2-way image classification set "data" from GitHub (carlvh-wimmy/ahri_practicals); label vocabulary: neg, pos.

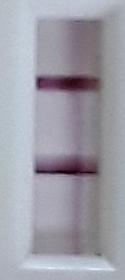
Label: pos

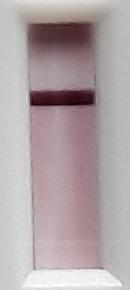
Label: neg

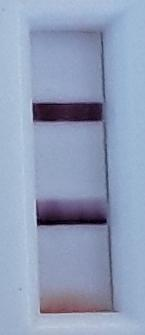
Label: pos

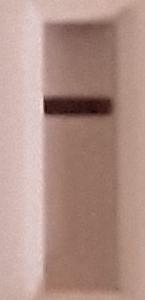
Label: neg

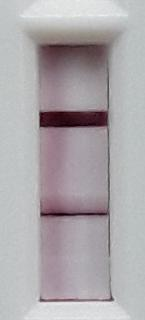
Label: pos

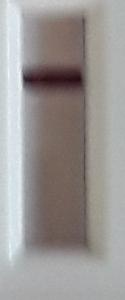
Label: neg
